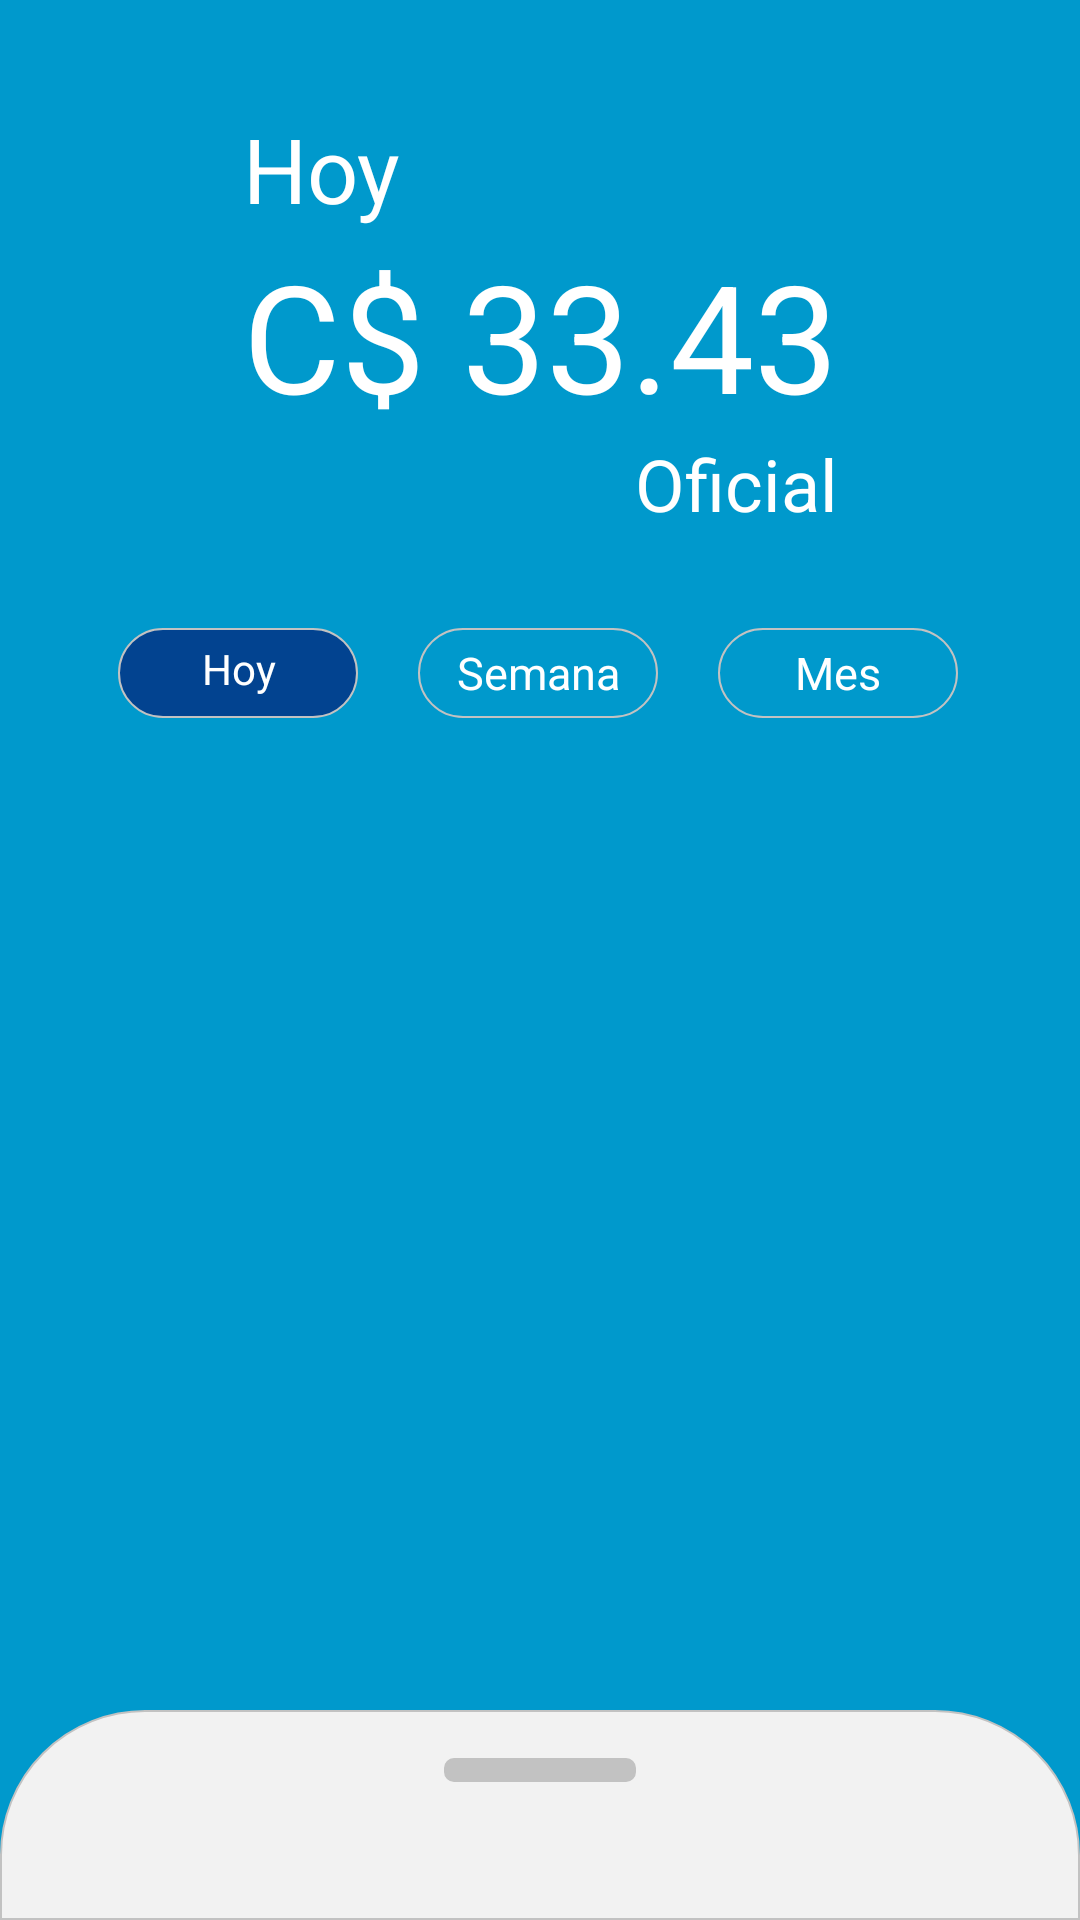

Produce the Android XML layout that renders to this screen, including the resource entries it uses.
<!-- AndroidManifest.xml: application theme AppTheme -->
<!-- res/layout/activity_main_dashboard.xml -->
<?xml version="1.0" encoding="utf-8"?>
<layout xmlns:android="http://schemas.android.com/apk/res/android"
    xmlns:tools="http://schemas.android.com/tools"
    xmlns:bind="http://schemas.android.com/apk/res-auto"
    android:background="#0099cc"
    tools:context=".view.MainDashboard">

    <data>
        <variable
            name="model"
            type="ni.org.jug.coyoteapp.viewmodel.MainViewModel" />
    </data>

    <androidx.coordinatorlayout.widget.CoordinatorLayout
        android:id="@+id/fullscreen_content"
        android:gravity="center"
        android:keepScreenOn="true"
        android:layout_width="match_parent"
        android:layout_height="match_parent">

        <include layout="@layout/content_main" />

        
        <include
            layout="@layout/bottom_sheet"
            bind:viewmodel="@{model}"
             />

    </androidx.coordinatorlayout.widget.CoordinatorLayout>

</layout>
<!-- res/layout/content_main.xml (included above) -->
<?xml version="1.0" encoding="utf-8"?>
<androidx.constraintlayout.widget.ConstraintLayout xmlns:android="http://schemas.android.com/apk/res/android"
    xmlns:app="http://schemas.android.com/apk/res-auto"
    xmlns:tools="http://schemas.android.com/tools"
    android:layout_width="match_parent"
    android:layout_height="match_parent"
    android:layout_alignParentTop="true"
    android:background="#0099cc"
    android:orientation="vertical"
    app:layout_behavior="@string/appbar_scrolling_view_behavior"
    tools:showIn="@layout/activity_main_dashboard">


    <TextView
        android:id="@+id/textView"
        android:layout_width="wrap_content"
        android:layout_height="wrap_content"
        android:layout_marginTop="36dp"
        android:lineSpacingExtra="2sp"
        android:padding="0dp"
        android:text="Hoy"
        android:textColor="@android:color/white"
        android:textSize="30sp"
        android:typeface="normal"
        app:layout_constraintStart_toStartOf="@+id/textView2"
        app:layout_constraintTop_toTopOf="parent" />

    <TextView
        android:id="@+id/textView2"
        android:layout_width="wrap_content"
        android:layout_height="wrap_content"
        android:layout_marginTop="2dp"
        android:lineSpacingExtra="2sp"
        android:padding="0dp"
        android:text="C$ 33.43"
        android:textColor="@android:color/white"
        android:textSize="50sp"
        app:layout_constraintEnd_toEndOf="parent"
        app:layout_constraintHorizontal_bias="0.5"
        app:layout_constraintStart_toStartOf="parent"
        app:layout_constraintTop_toBottomOf="@+id/textView" />

    <TextView
        android:id="@+id/textView3"
        android:layout_width="wrap_content"
        android:layout_height="wrap_content"
        android:lineSpacingExtra="2sp"
        android:text="Oficial"
        android:textColor="@android:color/white"
        android:textSize="24sp"
        app:layout_constraintEnd_toEndOf="@+id/textView2"
        app:layout_constraintTop_toBottomOf="@+id/textView2" />

    <TextView
        android:id="@+id/btn_today"
        android:layout_width="80dp"
        android:layout_height="30dp"
        android:layout_marginTop="32dp"
        android:layout_marginEnd="20dp"
        android:background="@drawable/bg_button_selected"
        android:padding="4dp"
        android:text="Hoy"
        android:textAlignment="center"
        android:textColor="#FFFFFF"
        app:layout_constraintEnd_toStartOf="@+id/btn_week"
        app:layout_constraintTop_toBottomOf="@+id/textView3" />

    <TextView
        android:id="@+id/btn_week"
        android:layout_width="80dp"
        android:layout_height="30dp"
        android:layout_marginTop="32dp"
        android:background="@drawable/bg_button_unselected"
        android:gravity="center"
        android:text="Semana"
        android:textAlignment="center"
        android:textColor="#FFFFFF"
        android:textSize="15sp"
        app:layout_constraintEnd_toEndOf="parent"
        app:layout_constraintHorizontal_bias="0.498"
        app:layout_constraintStart_toStartOf="parent"
        app:layout_constraintTop_toBottomOf="@+id/textView3" />

    <TextView
        android:id="@+id/btn_month"
        android:layout_width="80dp"
        android:layout_height="30dp"
        android:layout_marginStart="20dp"
        android:layout_marginTop="32dp"
        android:background="@drawable/bg_button_unselected"
        android:gravity="center"
        android:text="Mes"
        android:textAlignment="center"
        android:textColor="#FFFFFF"
        android:textSize="15sp"
        app:layout_constraintStart_toEndOf="@+id/btn_week"
        app:layout_constraintTop_toBottomOf="@+id/textView3" />

    <ImageView
        android:id="@+id/imageView2"
        android:layout_width="36dp"
        android:layout_height="30dp"
        android:layout_marginTop="33dp"
        app:layout_constraintStart_toEndOf="@+id/btn_month"
        app:layout_constraintTop_toBottomOf="@+id/textView3"
        app:srcCompat="@drawable/ic_more" />

</androidx.constraintlayout.widget.ConstraintLayout>
<!-- res/layout/bottom_sheet.xml (included above) -->
<?xml version="1.0" encoding="utf-8"?>
<LinearLayout xmlns:android="http://schemas.android.com/apk/res/android"
    xmlns:app="http://schemas.android.com/apk/res-auto"
    android:id="@+id/bottom_sheet"
    android:layout_width="match_parent"
    android:layout_height="wrap_content"
    android:background="@drawable/back_border"
    android:orientation="vertical"
    android:padding="16dp"
    app:behavior_hideable="false"
    app:behavior_peekHeight="300dp"
    app:layout_behavior="com.google.android.material.bottomsheet.BottomSheetBehavior">

    <LinearLayout
        android:layout_width="match_parent"
        android:layout_height="wrap_content"
        android:gravity="center"
        android:orientation="horizontal">

        <View
            android:layout_width="64dp"
            android:layout_height="8dp"
            android:layout_gravity="center_horizontal"
            android:layout_marginTop="2dp"
            android:layout_marginBottom="12dp"
            android:background="@drawable/see_more_bg" />

    </LinearLayout>
    
    <LinearLayout
        android:orientation="vertical"
        android:layout_width="match_parent"
        android:layout_height="wrap_content">

        <ImageView
            android:layout_width="wrap_content"
            android:layout_marginTop="4dp"
            android:layout_height="wrap_content"
            android:src="@mipmap/ic_launcher"/>
        <ImageView
            android:layout_width="wrap_content"
            android:layout_marginTop="4dp"
            android:layout_height="wrap_content"
            android:src="@mipmap/ic_launcher"/>

        <ImageView
            android:layout_width="wrap_content"
            android:layout_marginTop="4dp"
            android:layout_height="wrap_content"
            android:src="@mipmap/ic_launcher"/>
        <ImageView
            android:layout_width="wrap_content"
            android:layout_marginTop="4dp"
            android:layout_height="wrap_content"
            android:src="@mipmap/ic_launcher"/>


    </LinearLayout>

    <androidx.recyclerview.widget.RecyclerView
        android:id="@+id/rcViewbanks"
        android:layout_width="match_parent"
        android:layout_height="wrap_content"
        app:spanCount="2"
        app:behavior_overlapTop="30dp"
        app:layoutManager="androidx.recyclerview.widget.LinearLayoutManager"
        app:layout_behavior="@string/appbar_scrolling_view_behavior"
        />

    




</LinearLayout>
<!-- resources referenced by this layout -->
<resources>
  <!-- drawable back_border (drawable) -->
  <shape xmlns:android="http://schemas.android.com/apk/res/android">
      <corners
          android:topLeftRadius="48dp"
          android:topRightRadius="48dp" />
      <solid android:color="#F2F2F2" />
  
      <stroke
          android:width="0.5dp"
          android:color="#C2C2C2" />
  
      <padding
          android:bottom="1dp"
          android:left="1dp"
          android:right="1dp"
          android:top="1dp" />
  </shape>
  <!-- drawable bg_button_selected (drawable) -->
  <shape xmlns:android="http://schemas.android.com/apk/res/android">
      <corners
          android:radius="50dp" />
      <solid android:color="#024390" />
  
      <stroke
          android:width="0.5dp"
          android:color="#C2C2C2" />
  
      <padding
          android:bottom="1dp"
          android:left="1dp"
          android:right="1dp"
          android:top="1dp" />
  </shape>
  <!-- drawable bg_button_unselected (drawable-xhdpi) -->
  <shape xmlns:android="http://schemas.android.com/apk/res/android">
      <corners
          android:radius="16dp" />
      <solid android:color="#00000000" />
  
      <stroke
          android:width="0.5dp"
          android:color="#C2C2C2" />
  
      <padding
          android:bottom="1dp"
          android:left="1dp"
          android:right="1dp"
          android:top="1dp" />
  </shape>
  <!-- drawable see_more_bg (drawable-v24) -->
  <shape xmlns:android="http://schemas.android.com/apk/res/android">
      <corners
          android:bottomLeftRadius="3dp"
          android:bottomRightRadius="3dp"
          android:topLeftRadius="3dp"
          android:topRightRadius="3dp" />
      <solid android:color="#C2C2C2" />
  
      <stroke
          android:width="0.5dp"
          android:color="#C2C2C2" />
  
      <padding
          android:bottom="1dp"
          android:left="1dp"
          android:right="1dp"
          android:top="1dp" />
  </shape>
  <style name="AppTheme" parent="Theme.AppCompat.Light.DarkActionBar">
          
          <item name="colorPrimary">@color/colorPrimary</item>
          <item name="colorPrimaryDark">@color/colorPrimaryDark</item>
          <item name="colorAccent">@color/colorAccent</item>
      </style>
  <!-- not gathered from this repository: default colours our renderer supplied (Android Studio template values) -->
  <color name="colorPrimary">#FF6200EE</color>
  <color name="colorPrimaryDark">#FF3700B3</color>
  <color name="colorAccent">#FF03DAC5</color>
</resources>
